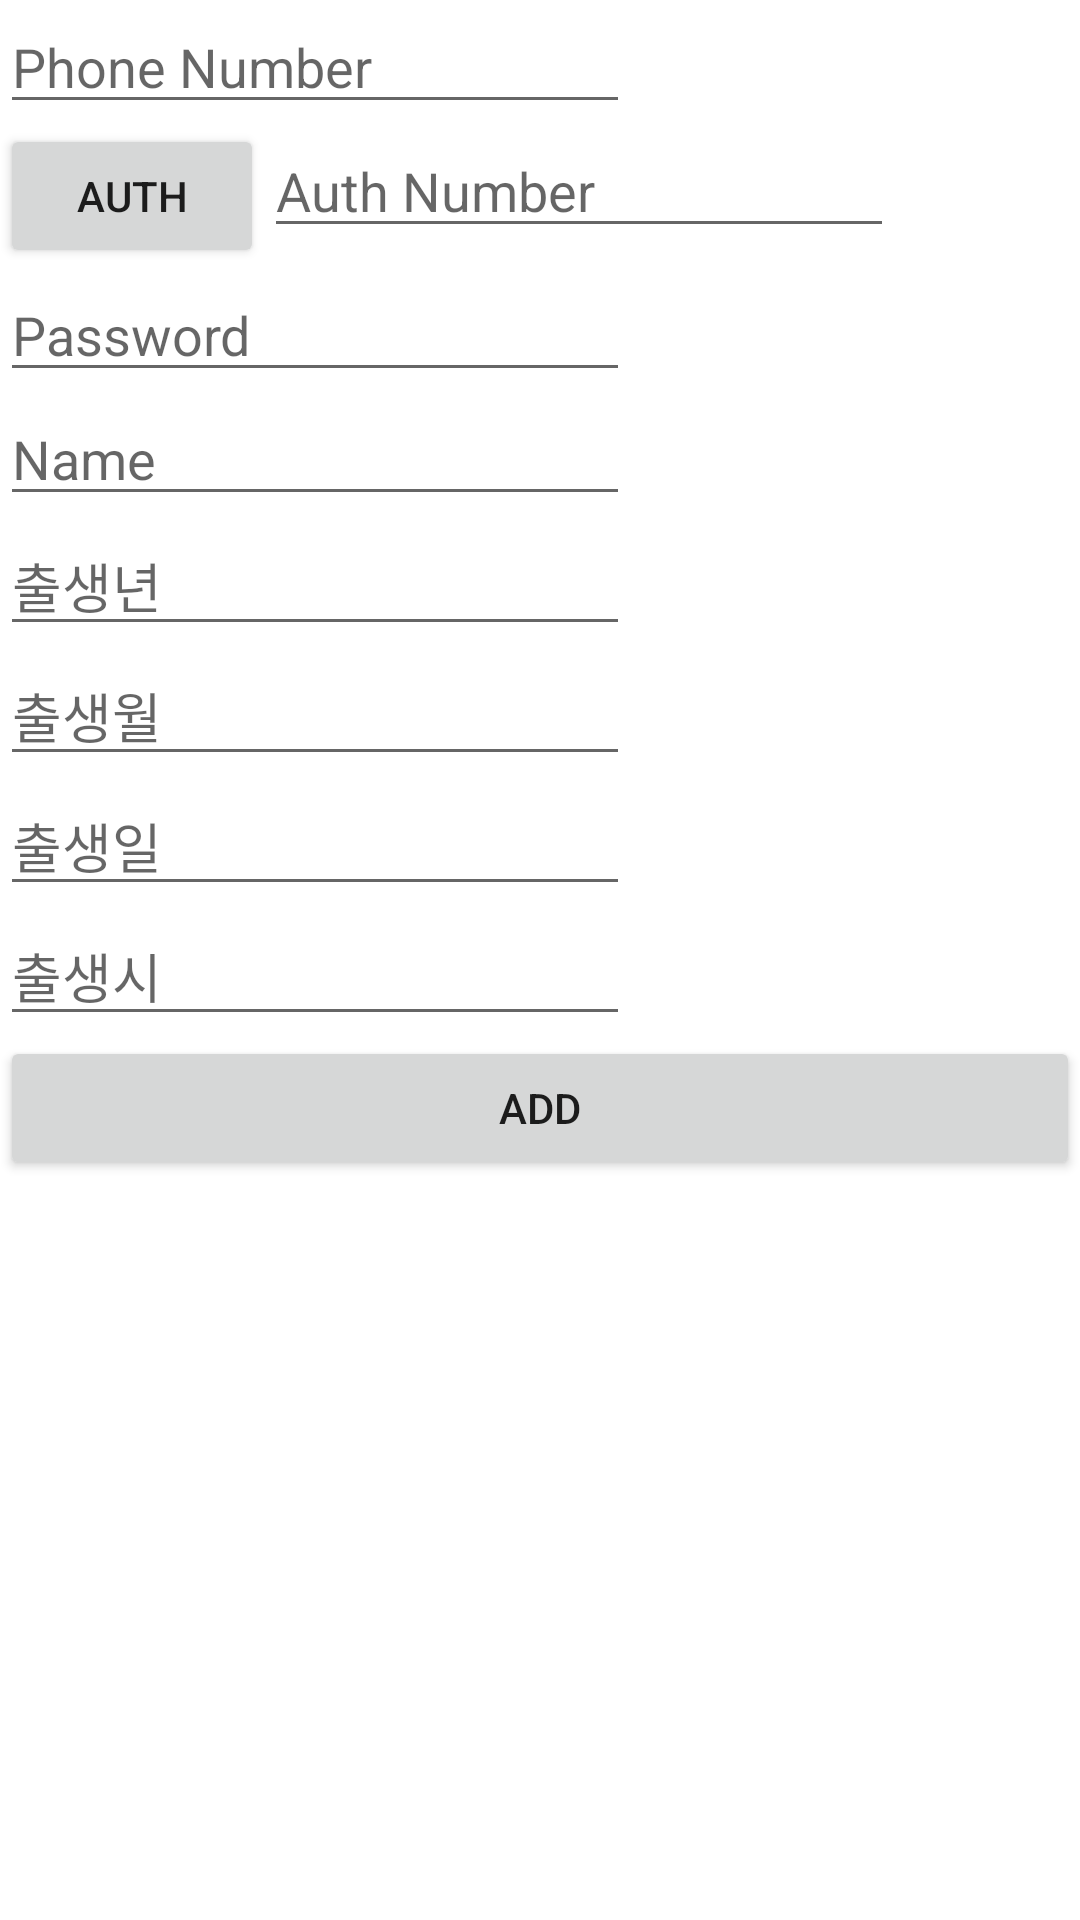

Reconstruct the res/layout file that produces this screen, plus the resources it refers to.
<!-- AndroidManifest.xml: application theme Theme.App -->
<!-- res/layout/fragment_register.xml -->
<?xml version="1.0" encoding="utf-8"?>
<androidx.constraintlayout.widget.ConstraintLayout xmlns:android="http://schemas.android.com/apk/res/android"
    android:layout_width="match_parent"
    android:layout_height="match_parent">

    <LinearLayout
        android:layout_width="match_parent"
        android:layout_height="match_parent"
        android:orientation="vertical">

        <EditText
            android:id="@+id/phoneEt"
            android:layout_width="wrap_content"
            android:layout_height="wrap_content"
            android:ems="10"
            android:hint="@string/phone_number"
            android:inputType="phone" />

        <LinearLayout
            android:layout_width="match_parent"
            android:layout_height="wrap_content"
            android:orientation="horizontal">

            <Button
                android:id="@+id/authBtn"
                android:layout_width="wrap_content"
                android:layout_height="wrap_content"
                android:text="@string/auth" />

            <EditText
                android:id="@+id/authEt"
                android:layout_width="wrap_content"
                android:layout_height="wrap_content"
                android:ems="10"
                android:hint="@string/auth_number"
                android:inputType="phone" />
        </LinearLayout>

        <EditText
            android:id="@+id/passwordEt"
            android:layout_width="wrap_content"
            android:layout_height="wrap_content"
            android:ems="10"
            android:hint="@string/password"
            android:inputType="textPassword" />

        <EditText
            android:id="@+id/nameEt"
            android:layout_width="wrap_content"
            android:layout_height="wrap_content"
            android:ems="10"
            android:hint="@string/name"
            android:inputType="textPersonName" />

        <EditText
            android:id="@+id/yearEt"
            android:layout_width="wrap_content"
            android:layout_height="wrap_content"
            android:ems="10"
            android:hint="@string/birthYear"
            android:inputType="numberDecimal" />

        <EditText
            android:id="@+id/monthEt"
            android:layout_width="wrap_content"
            android:layout_height="wrap_content"
            android:ems="10"
            android:hint="@string/birthMonth"
            android:inputType="numberDecimal" />

        <EditText
            android:id="@+id/dayEt"
            android:layout_width="wrap_content"
            android:layout_height="wrap_content"
            android:ems="10"
            android:hint="@string/birthDay"
            android:inputType="numberDecimal" />

        <EditText
            android:id="@+id/timeEt"
            android:layout_width="wrap_content"
            android:layout_height="wrap_content"
            android:ems="10"
            android:hint="@string/birthTime"
            android:inputType="numberDecimal" />

        <Button
            android:id="@+id/addBtn"
            android:layout_width="match_parent"
            android:layout_height="wrap_content"
            android:text="@string/add" />

    </LinearLayout>

</androidx.constraintlayout.widget.ConstraintLayout>
<!-- resources referenced by this layout -->
<resources>
  <string name="add">ADD</string>
  <string name="auth">AUTH</string>
  <string name="auth_number">Auth Number</string>
  <string name="birthDay">출생일</string>
  <string name="birthMonth">출생월</string>
  <string name="birthTime">출생시</string>
  <string name="birthYear">출생년</string>
  <string name="name">Name</string>
  <string name="password">Password</string>
  <string name="phone_number">Phone Number</string>
  <style name="Theme.App" parent="Theme.MaterialComponents.DayNight.NoActionBar">
          <item name="colorPrimary">@color/shrine_pink_100</item>
          <item name="colorOnPrimary">@color/black</item>
          <item name="colorSecondary">@color/shrine_pink_50</item>
          <item name="colorOnSecondary">@color/shrine_pink_900</item>
          <item name="colorPrimaryVariant">@color/black</item>
          <item name="colorPrimaryDark">@color/shrine_pink_100</item>
          <item name="textAppearanceSubtitle1">@style/TextAppearance.App.Subtitle1</item>
          <item name="shapeAppearanceSmallComponent">@style/ShapeAppearance.App.SmallComponent</item>
          <item name="colorOnSurface">@color/shrine_pink_900</item>
          <item name="shapeAppearanceMediumComponent">@style/ShapeAppearance.App.MediumComponent
          </item>
      </style>
  <color name="shrine_pink_100">#FF80AB</color>
  <color name="black">#FF000000</color>
  <color name="shrine_pink_50">#EA80FC</color>
  <color name="shrine_pink_900">#FF8A80</color>
  <style name="TextAppearance.App.Subtitle1" parent="TextAppearance.MaterialComponents.Subtitle1">
          <item name="fontFamily" />
          <item name="android:fontFamily" />
      </style>
  <style name="ShapeAppearance.App.SmallComponent" parent="ShapeAppearance.MaterialComponents.SmallComponent">
          <item name="cornerFamily">cut</item>
          <item name="cornerSize">4dp</item>
      </style>
  <style name="ShapeAppearance.App.MediumComponent" parent="ShapeAppearance.MaterialComponents.MediumComponent">
          <item name="cornerFamily">cut</item>
          <item name="cornerSize">8dp</item>
      </style>
</resources>
